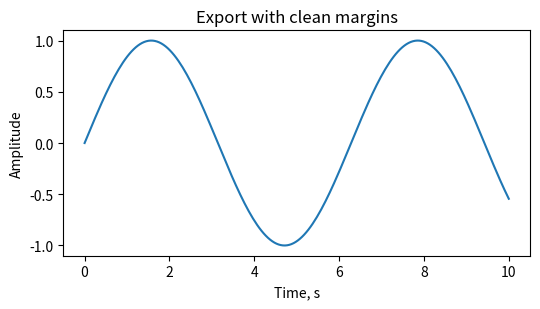

The matplotlib source for this figure:
import numpy as np
import matplotlib.pyplot as plt

x = np.linspace(0, 10, 200)
fig, ax = plt.subplots(figsize=(5.5, 3.2))
ax.plot(x, np.sin(x))
ax.set_title("Export with clean margins")
ax.set_xlabel("Time, s"); ax.set_ylabel("Amplitude")
fig.tight_layout()

# Raster for reports and presentations
fig.savefig("figure_6_17.png", dpi=300, bbox_inches="tight", pad_inches=0.02)

# Vector for articles or typesetting
fig.savefig("figure_6_17.pdf", bbox_inches="tight", pad_inches=0.02)
plt.show()
